Run: headless pygame with SDL's dummy video driver; simulated clock (each Clock.tick advances the game by its frame time, no real sleeping); random seed 0; keys injected as events and as key.get_pressed() state; no mouse input.
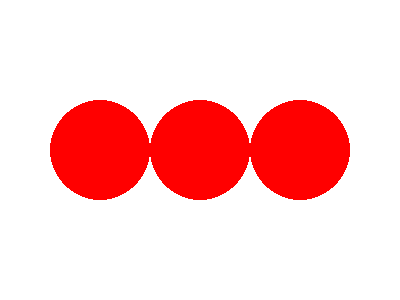
Frame 1 of 4 · flips 1–60 · no input
Frame 2 of 4 · flips 61–180 · tapped SPACE, RETURN · held RIGHT (→), D · screen unchanged from frame 1, image omitted
Frame 3 of 4 · flips 181–300 · held DOWN (↓), S · screen unchanged from frame 2, image omitted
Frame 4 of 4 · flips 301–420 · held LEFT (←), A, UP (↑), W · screen unchanged from frame 3, image omitted

The pygame program that drew these frames:

import pygame
import sys

pygame.init()

# 设置窗口大小
width, height = 400, 300
screen = pygame.display.set_mode((width, height))
pygame.display.set_caption("Three Circles with Different Transparency")

# 定义颜色
white = (255, 255, 255)
red = (255, 0, 0)

# 定义圆心和半径
center_x, center_y = width // 4, height // 2
radius = 50

# 定义不同透明度的圆的透明度值列表
alpha_values = [255, 128, 64]  # 可以根据需要调整透明度值

# 在循环中绘制不同透明度的圆
running = True
while running:
    for event in pygame.event.get():
        if event.type == pygame.QUIT:
            running = False

    # 清屏
    screen.fill(white)

    # 绘制不同透明度的三个圆
    center_x = width // 4  # 重置圆心的X坐标
    for alpha_value in alpha_values:
        transparent_red = (red[0], red[1], red[2], alpha_value)
        pygame.draw.circle(screen, transparent_red, (center_x, center_y), radius)
        center_x += width // 4  # 将下一个圆的圆心位置调整一下，以便能够看到不同圆之间的差异

    # 刷新屏幕
    pygame.display.flip()

# 退出程序
pygame.quit()
sys.exit()
